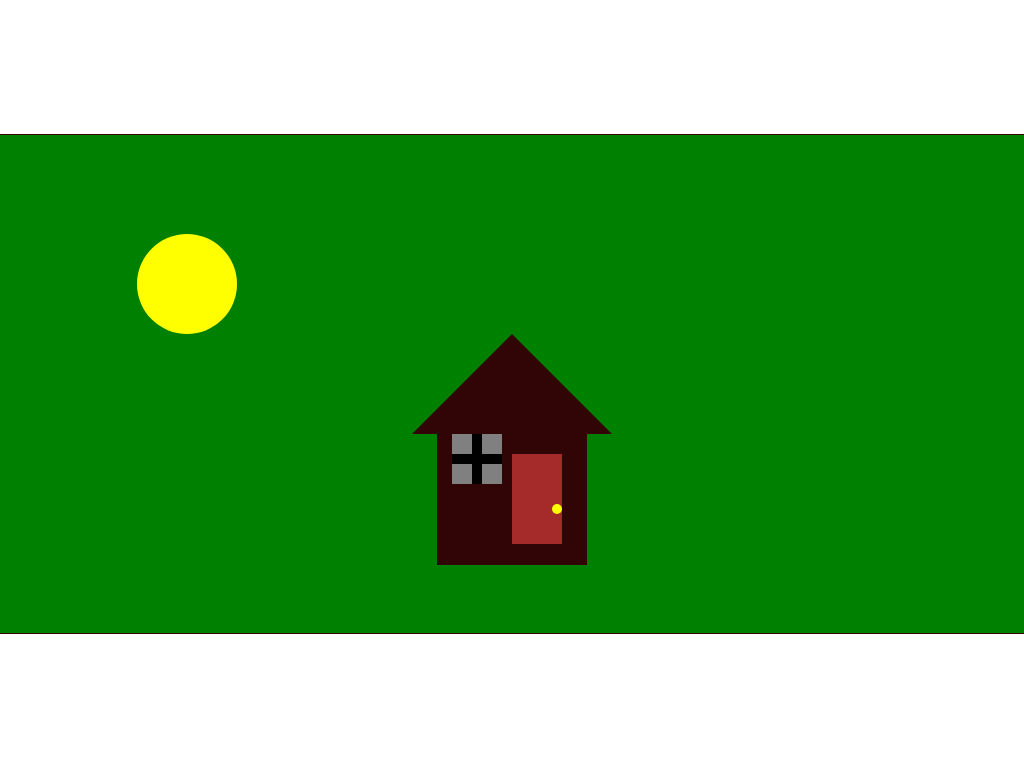

Write the HTML and CSS that draws this image.

<!-- file: index.html -->
<!DOCTYPE html>
<html lang="en">
<head>
  <meta charset="UTF-8">
  <meta name="viewport" content="width=device-width, initial-scale=1.0">
  <title>Document</title>
  <link rel="stylesheet" href="css/style.css">
</head>
<body>
  <div class="container">
    <div class="background">
      <div class="sun"></div>
      <div class="house"></div>
      <div class="door"></div>
      <div class="window"></div> 
    </div>
  </div>
</body>
</html>

/* file: css/style.css */
*, *::before, *::after {
  margin: 0;
  padding: 0;
  box-sizing: border-box;
}

html {
  font-size: 62.5%;
  scroll-behavior: smooth;
}

.container {
  position: absolute;
  top: 50%;
  left: 50%;
  transform: translate(-50%, -50%);
  display: flex;
  flex-direction: column;
  align-items: center;
}

.background {
  display: flex;
  flex-direction: column;
  justify-content: space-around;
}

.house {
  position: relative;
  display: flex;
  justify-content: center;
  align-items: center;
  width: 150rem;
  height: 50rem;
  border: 1px solid rgb(49, 5, 5);
  background: green;
}
.house::before {
  content: "";
  position: absolute;
  width: 0;
  height: 0;
  border-left: 100px solid transparent;
  border-right: 100px solid transparent;
  border-bottom: 100px solid rgb(49, 5, 5);
}
.house::after {
  content: "";
  position: absolute;
  top: 28rem;
  width: 150px;
  height: 150px;
  background: rgb(49, 5, 5);
}

.door {
  position: absolute;
  left: 75rem;
  bottom: 9rem;
  width: 5rem;
  height: 9rem;
  background: brown;
}
.door::after {
  content: "";
  position: absolute;
  left: 4rem;
  bottom: 3rem;
  width: 1rem;
  height: 1rem;
  border-radius: 50%;
  background: yellow;
}

.window {
  position: absolute;
  left: 69rem;
  bottom: 15rem;
  width: 5rem;
  height: 5rem;
  background: gray;
}
.window::before, .window::after {
  content: "";
  position: absolute;
  left: 2rem;
  width: 1rem;
  height: 5rem;
  background: black;
}
.window::after {
  transform: rotate(-90deg);
}

.sun {
  position: absolute;
  top: 20%;
  left: 25%;
  background-color: yellow;
  width: 100px;
  height: 100px;
  border-radius: 50%;
  z-index: 2;
}

/*# sourceMappingURL=style.css.map */
